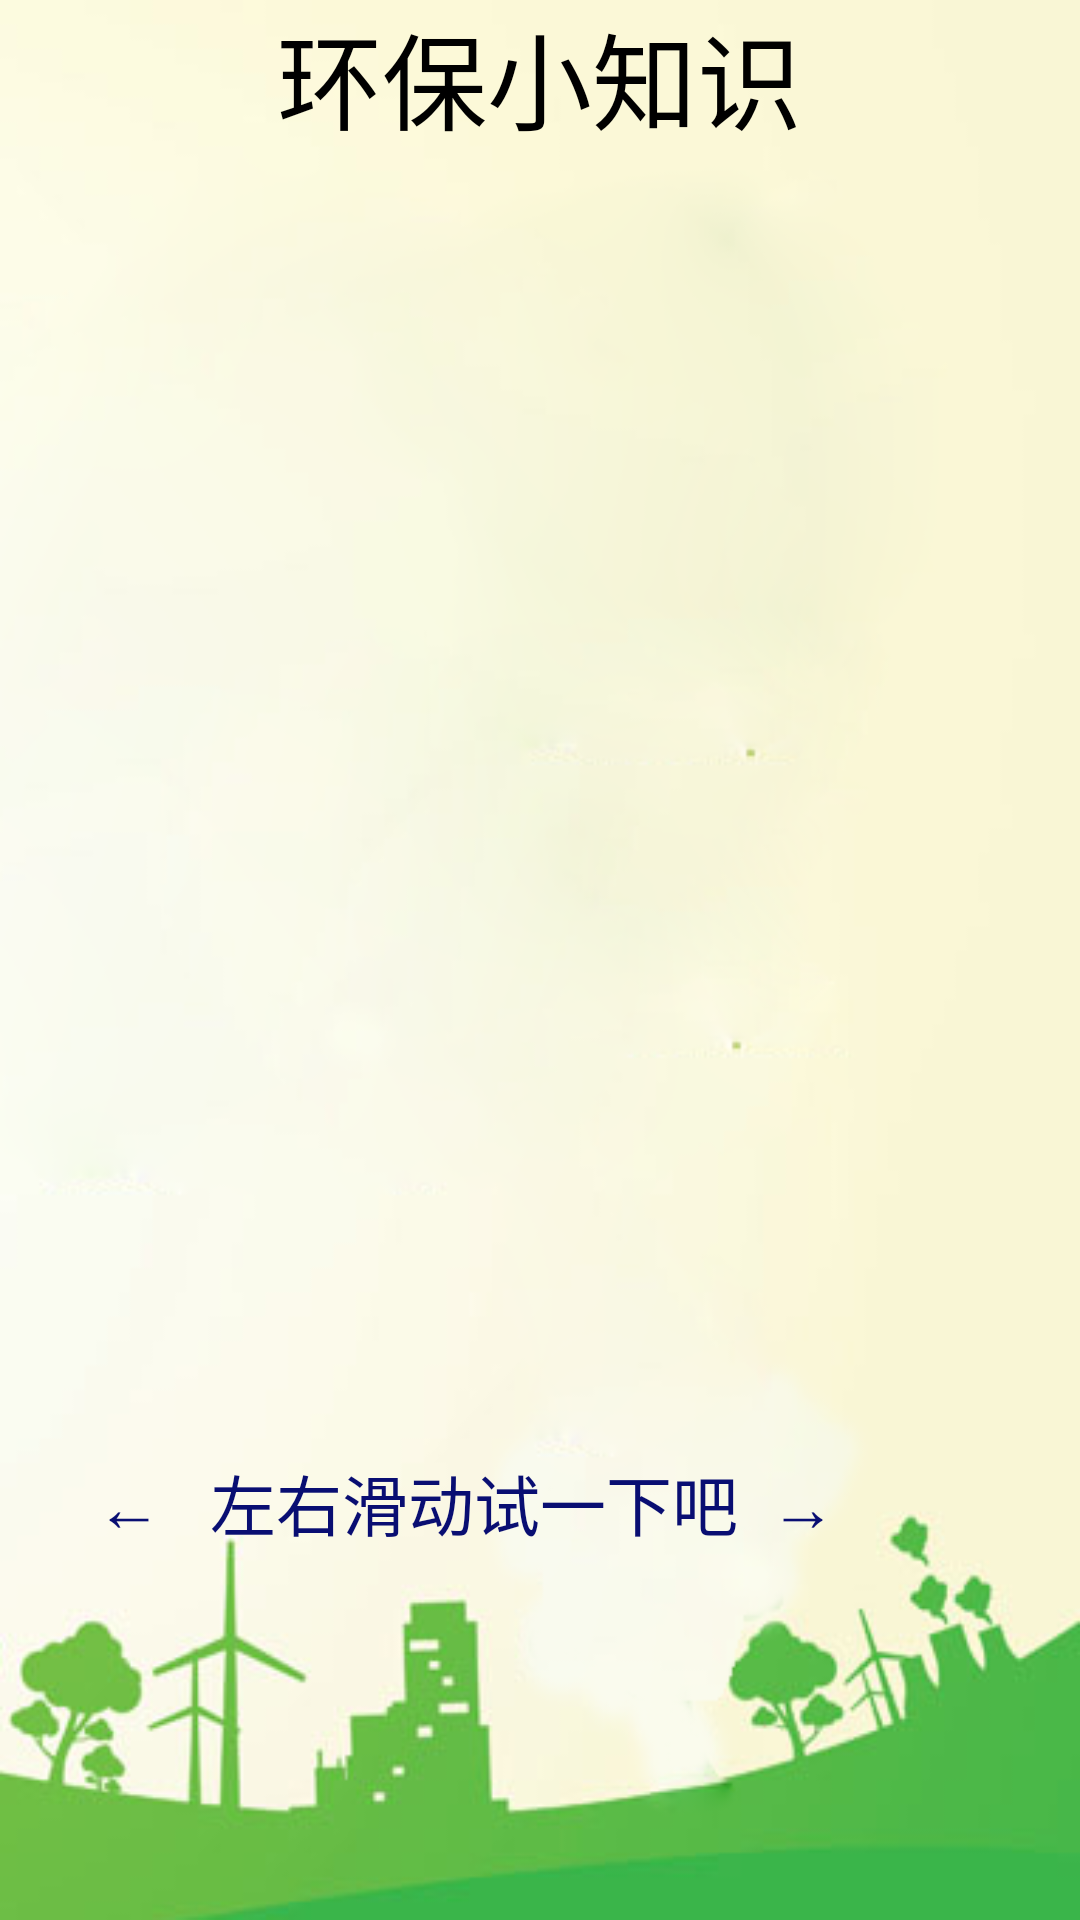

Layout XML and referenced resources for this Android screen:
<!-- AndroidManifest.xml: application theme android:Theme.Light.NoTitleBar -->
<!-- res/layout/huanbaozhishi.xml -->
<?xml version="1.0" encoding="utf-8"?>
<LinearLayout xmlns:android="http://schemas.android.com/apk/res/android"
    android:layout_width="match_parent"
    android:layout_height="match_parent"
    android:background="@drawable/normal2"
    android:orientation="vertical" >

    <TextView
        android:id="@+id/time"
        android:layout_width="314dp"
        android:layout_height="60dp"
        android:layout_gravity="center|center_vertical"
        android:text="        环保小知识"
        android:textAppearance="?android:attr/textAppearanceLarge"
        android:textSize="35sp" />

    <Gallery
        android:id="@+id/gallery1"
        android:layout_width="match_parent"
        android:layout_height="wrap_content"
        android:layout_weight="0.38"
        android:gravity="top" />

    <TextView
        android:id="@+id/textView2"
        android:layout_width="match_parent"
        android:layout_height="wrap_content"
        android:layout_weight="0.11"
        android:text="      ←   左右滑动试一下吧  →"
        android:textAppearance="?android:attr/textAppearanceLarge"
        android:textColor="#090E72" />

</LinearLayout>
<!-- resources referenced by this layout -->
<resources>
  <!-- drawable normal2: png bitmap (drawable-xhdpi, 65739 bytes) -->
</resources>
